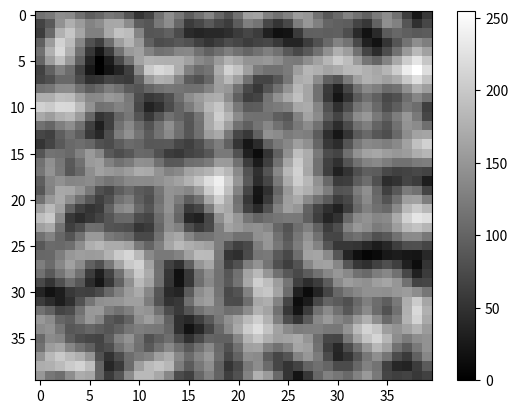

The matplotlib source for this figure:
import random
import math
import numpy as np
import matplotlib.pyplot as plt

SIZE = 10
CELL_PIXELS = 4
HEIGHT = SIZE * CELL_PIXELS
WIDTH = SIZE * CELL_PIXELS

# make grid of points
def make_grid():
    grid = []
    for x in range(SIZE + 1):
        for y in range(SIZE + 1):
            grid.append((x,y))

    return grid

# assign gradient vector to each point in the grid
def get_unit_vectors(grid):
    # has a random unit vector for each coordinate
    vectors = {}
    
    for coordinates in grid:
        angle = random.uniform(0, 2*math.pi)
        vector = (math.cos(angle), math.sin(angle))
        vectors[coordinates] = vector
        
    return vectors

# locate the four points of each grid cell
def locate_corners(x, y):
    points = []

    top_left = (x, y)
    top_right = (x + 1, y)
    bottom_left = (x, y + 1)
    bottom_right = (x + 1, y + 1)

    points.append(top_left)
    points.append(top_right)
    points.append(bottom_left)
    points.append(bottom_right)

    return points


def vectors_from_corners_to_point(corners, pixel_x, pixel_y):
    vectors = []

    for corner in corners:
        vector = (pixel_x - corner[0], pixel_y - corner[1])
        vectors.append(vector)

    return vectors

# compute the dot products between unit vectors and corner 
# to point-vectors by cell (4 dot products per func call)
def compute_dot_products(unit_vectors, ctp_vectors):
    assert len(unit_vectors) == 4
    assert len(ctp_vectors) == 4

    dot_products = []
    for unit_vector, ctp_vector in zip(unit_vectors, ctp_vectors):
        dot = unit_vector[0] * ctp_vector[0] + unit_vector[1] * ctp_vector[1]
        dot_products.append(dot)

    return dot_products

# do bilinear interpolation on dot products
def interpolate(dot_products, pixel_x, pixel_y, cell_x, cell_y):
    assert len(dot_products) == 4

    x = easing_func(pixel_x - cell_x)
    y = easing_func(pixel_y - cell_y)

    # these variables don't have any proper names
    m1 = dot_products[0] + x * (dot_products[1] - dot_products[0])
    m2 = dot_products[2] + x * (dot_products[3] - dot_products[2])
    m3 = m1 + y * (m2 - m1)

    return m3


def choose_unit_vectors(corners, unit_vectors):
    assert len(corners) == 4

    unit_vectors_list = []
    for corner in corners:
        unit_vectors_list.append(unit_vectors[corner])

    return unit_vectors_list


def easing_func(x):
    return 6*x ** 5 - 15*x ** 4 + 10 * x ** 3

# calculate perlin noise value at each (x, y)
def main():
    grid = make_grid()
    unit_vectors = get_unit_vectors(grid)

    noise = np.zeros((HEIGHT, WIDTH))

    for cell_x, cell_y in grid:
        if cell_x == SIZE or cell_y == SIZE:
            continue
        corners = locate_corners(cell_x, cell_y)
        chosen_unit_vectors = choose_unit_vectors(corners, unit_vectors)

        for i in range(CELL_PIXELS):
            for j in range(CELL_PIXELS):
                x = cell_x + i / CELL_PIXELS
                y = cell_y + j / CELL_PIXELS

                ctp_vectors = vectors_from_corners_to_point(corners, x, y)
                dot_products = compute_dot_products(chosen_unit_vectors, ctp_vectors)

                noise_value = interpolate(dot_products, x, y, cell_x, cell_y)
                noise[int(y * CELL_PIXELS)][int(x * CELL_PIXELS)] = noise_value

    min_val = np.min(noise)
    max_val = np.max(noise)
    noise = (noise - min_val) / (max_val - min_val) * 255
    
    plt.imshow(noise, cmap="grey", aspect="auto")
    plt.colorbar()
    plt.show()
    

main()